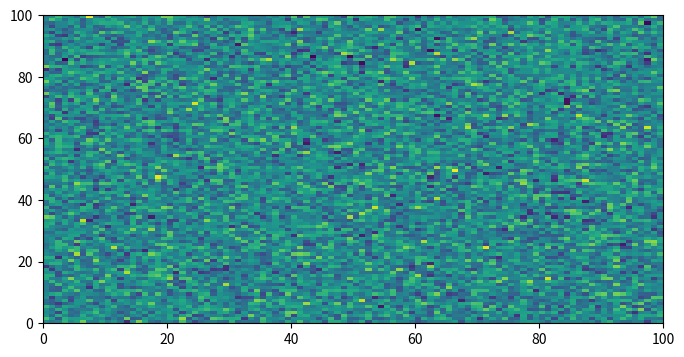
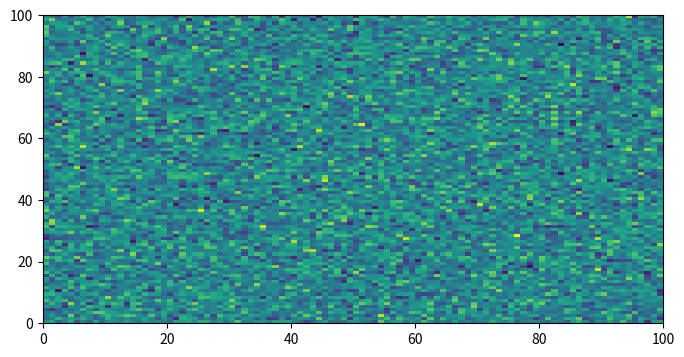

Reproduce these figures in Python, in order.
"""
Force images to be displayed on separate lines
==============================================
This example demonstrates how the `sphinx_gallery_multi_image` option can be used to
force images to be displayed on separate lines, rather than the default behaviour of
displaying them side-by-side.
"""

# sphinx_gallery_multi_image = "single"

# %%

import matplotlib.pyplot as plt
import numpy as np

fig, ax = plt.subplots(1, 1, figsize=(8, 4))
ax.pcolormesh(np.random.randn(100, 100))

fig, ax = plt.subplots(1, 1, figsize=(8, 4))
ax.pcolormesh(np.random.randn(100, 100))
